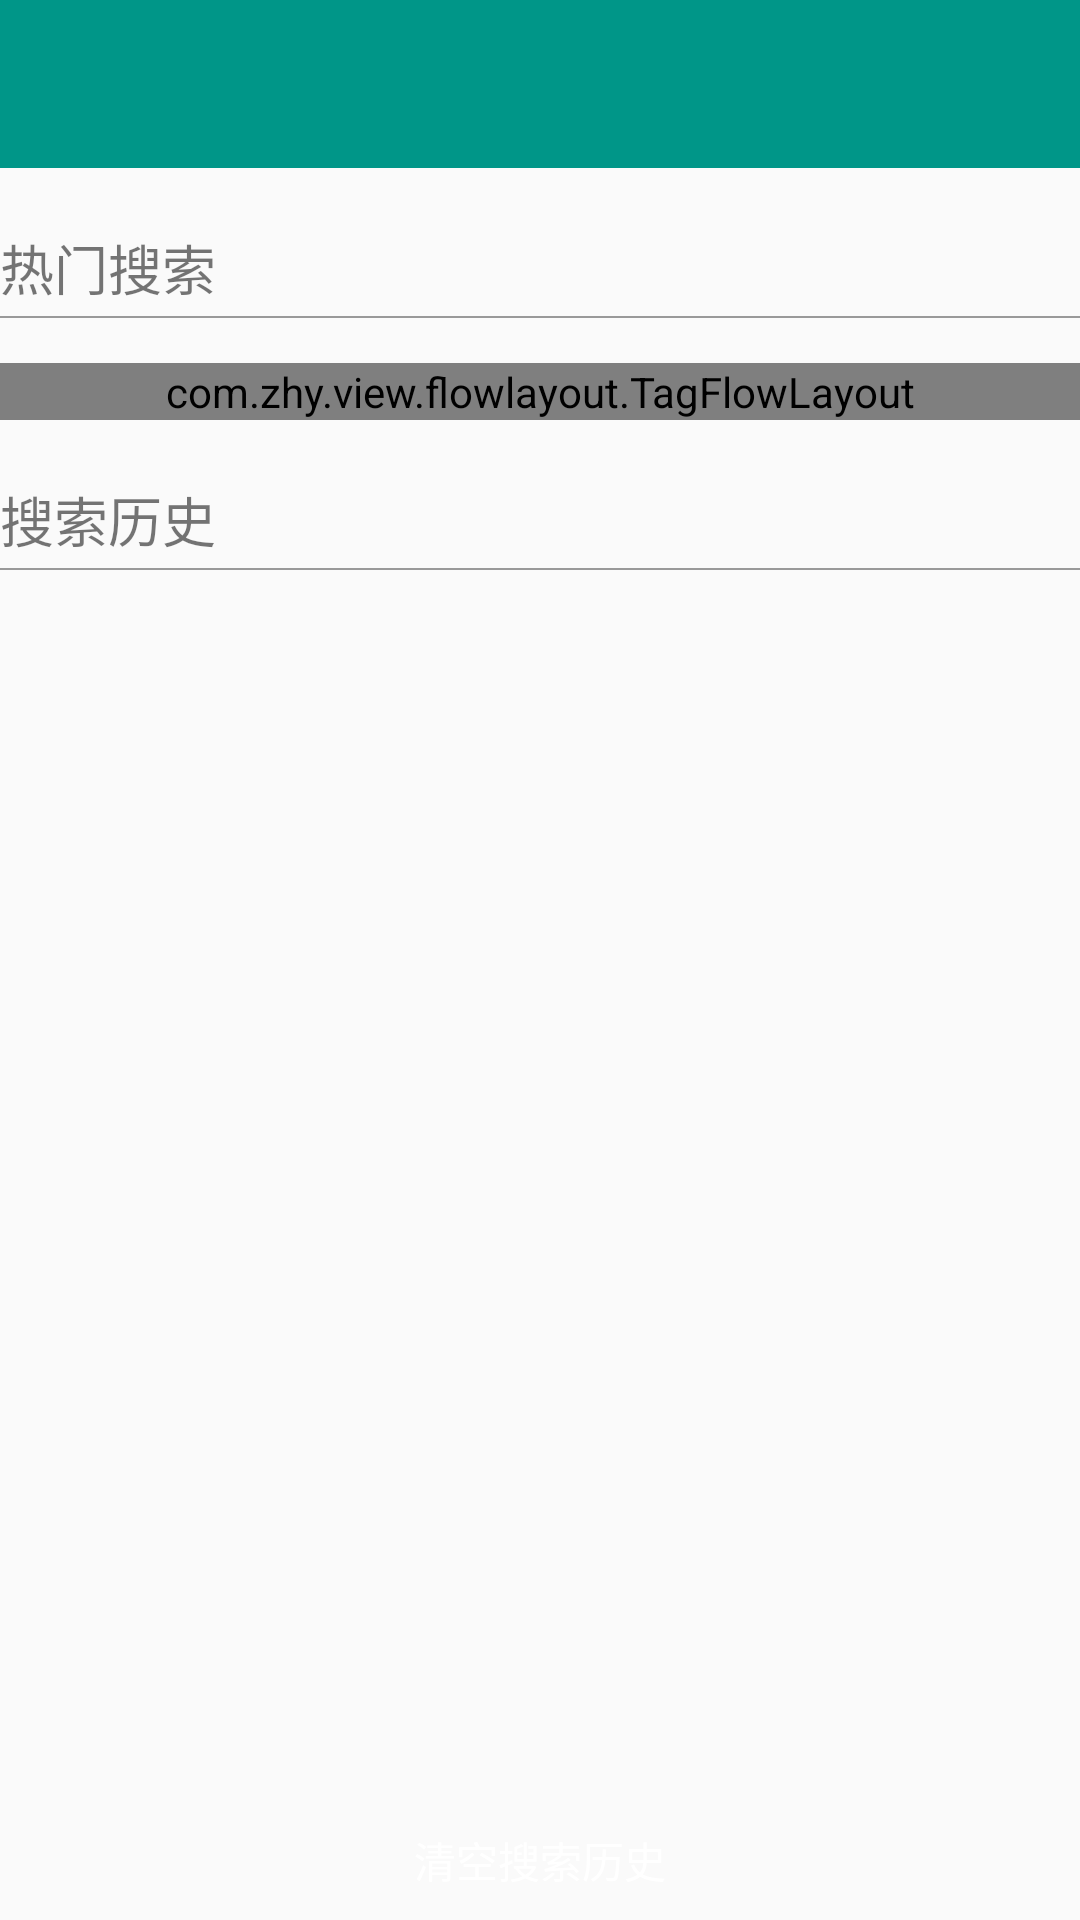

Here is an Android app screen rendered from its layout file. Give the layout XML and the strings, colors and styles it references.
<!-- AndroidManifest.xml: application theme scut_style -->
<!-- res/layout/activity_search_page.xml -->
<LinearLayout xmlns:android="http://schemas.android.com/apk/res/android"
    xmlns:app="http://schemas.android.com/apk/res-auto"
    android:layout_width="match_parent"
    android:layout_height="match_parent"
    android:fitsSystemWindows="true"
    android:orientation="vertical">

    <include
        android:id="@+id/toolbar"
        layout="@layout/toolbar" />


    <TextView
        android:layout_width="wrap_content"
        android:layout_height="wrap_content"
        android:layout_marginTop="20dp"
        android:text="热门搜索"
        android:textSize="18sp"/>

    <View
        style="@style/gray_height_1dp"
        android:layout_marginTop="3dp"/>

    <com.zhy.view.flowlayout.TagFlowLayout
        android:id="@+id/search_page_flowlayout"
        android:layout_width="match_parent"
        android:layout_height="wrap_content"
        android:layout_marginTop="15dp" />

    <TextView
        android:layout_width="wrap_content"
        android:layout_height="wrap_content"
        android:layout_marginTop="20dp"
        android:text="搜索历史"
        android:textSize="18dp"/>
    <View
        style="@style/gray_height_1dp"
        android:layout_marginTop="3dp"/>

    <ListView
        android:id="@+id/search_history_listview"
        android:layout_width="wrap_content"
        android:layout_marginTop="15dp"
        android:layout_height="0dp"
        android:layout_weight="1"
        android:divider="@null"
        android:dividerHeight="5dp"/>

    <RelativeLayout
        android:id="@+id/search_history_rl"
        android:layout_width="match_parent"
        android:layout_height="0dp"
        android:layout_weight="1"
        android:background="#00000000"
        android:visibility="gone">
        <TextView
            android:layout_width="wrap_content"
            android:layout_height="20dp"
            android:layout_centerHorizontal="true"
            android:text="无搜索记录"/>
    </RelativeLayout>

    <Button
        android:id="@+id/delete_search_history"
        android:layout_width="wrap_content"
        android:layout_height="30dp"
        android:text="清空搜索历史"
        android:textColor="@color/white"
        android:background="@drawable/button_shape"
        android:layout_alignParentBottom="true"
        android:layout_centerHorizontal="true"
        android:layout_marginBottom="5dp"
        android:layout_marginTop="5dp"
        android:layout_gravity="center_horizontal" />

</LinearLayout>
<!-- res/layout/toolbar.xml (included above) -->
<?xml version="1.0" encoding="utf-8"?>
<android.support.v7.widget.Toolbar xmlns:android="http://schemas.android.com/apk/res/android"
xmlns:local="http://schemas.android.com/apk/res-auto"
android:layout_width="match_parent"
android:layout_height="wrap_content"
android:minHeight="?attr/actionBarSize"
android:background="@color/color_home"
local:theme="@style/ToolbarTheme"
local:popupTheme="@style/ThemeOverlay.AppCompat.Light" />
<!-- resources referenced by this layout -->
<resources>
  <color name="color_home">#009688</color>
  <color name="white">#fff</color>
  <style name="ToolbarTheme" parent="@style/ThemeOverlay.AppCompat.Dark.ActionBar">
          
          <item name="android:textColorPrimary">@color/holo_blue_light</item>
          
          <item name="actionMenuTextColor">@color/holo_green_light</item>
          
          <item name="colorAccent">@color/lime_green</item>
          
          <item name="colorControlNormal">@color/gold</item>
          
          <item name="colorControlActivated">@color/original_border_color</item>
          
          <item name="colorControlHighlight">@color/indianred</item>
  
          
          
      </style>
  <style name="gray_height_1dp">
          <item name="android:layout_width">match_parent</item>
          <item name="android:layout_height">0.5dp</item>
          <item name="android:background">@color/gray</item>
      </style>
  <style name="scut_style" parent="@style/Theme.AppCompat.Light">
          <item name="windowActionBar">false</item>
          <item name="windowNoTitle">true</item>
      </style>
  <color name="holo_blue_light">#ff33b5e5</color>
  <color name="holo_green_light">#ff99cc00</color>
  <color name="lime_green">#32CD32</color>
  <color name="gold">#FFD700</color>
  <color name="original_border_color">#F18459</color>
  <color name="indianred">#CD5C5C</color>
  <color name="gray">#999</color>
</resources>
